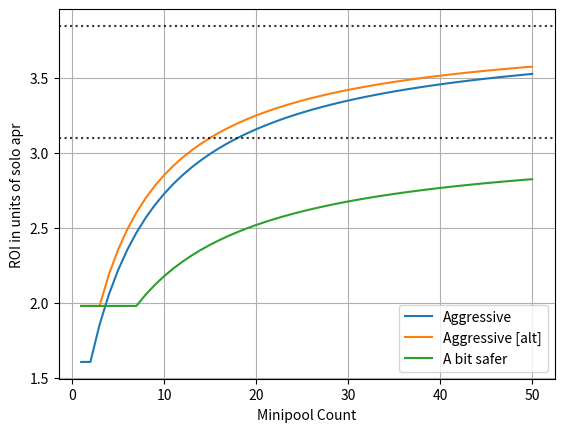

The script that saved this image:
import matplotlib.pyplot as plt
n = 50
commission = .14
# commission = .14 * .35

bonded = 0
borrowed = 0
aggro_ls = []
for i in range(n):
    if i <= 1:
        bonded += 6
        borrowed += 26
    else:
        bonded += 1.5
        borrowed += 30.5
    aggro_ls.append((bonded + commission * borrowed) / bonded)

bonded = 0
borrowed = 0
aggroalt_ls = []
for i in range(n):
    if i <= 2:
        bonded += 4
        borrowed += 28
    else:
        bonded += 1.5
        borrowed += 30.5
    aggroalt_ls.append((bonded + commission * borrowed) / bonded)

bonded = 0
borrowed = 0
safer_ls = []
for i in range(n):
    if i <= 6:
        bonded += 4
        borrowed += 28
    else:
        bonded += 2
        borrowed += 30
    safer_ls.append((bonded + commission * borrowed) / bonded)

x = list(range(1, n + 1))
fig, ax = plt.subplots(1)
ax.plot(x, aggro_ls, label='Aggressive')
ax.plot(x, aggroalt_ls, label='Aggressive [alt]')
ax.plot(x, safer_ls, label='A bit safer')
ax.axhline((1.5 + commission * 30.5) / 1.5, color='k', alpha=0.8, ls=':')
ax.axhline((2 + commission * 30) / 2, color='k', alpha=0.8, ls=':')
ax.set_xlabel('Minipool Count')
ax.set_ylabel('ROI in units of solo apr')
ax.grid()
ax.legend()
plt.show()
